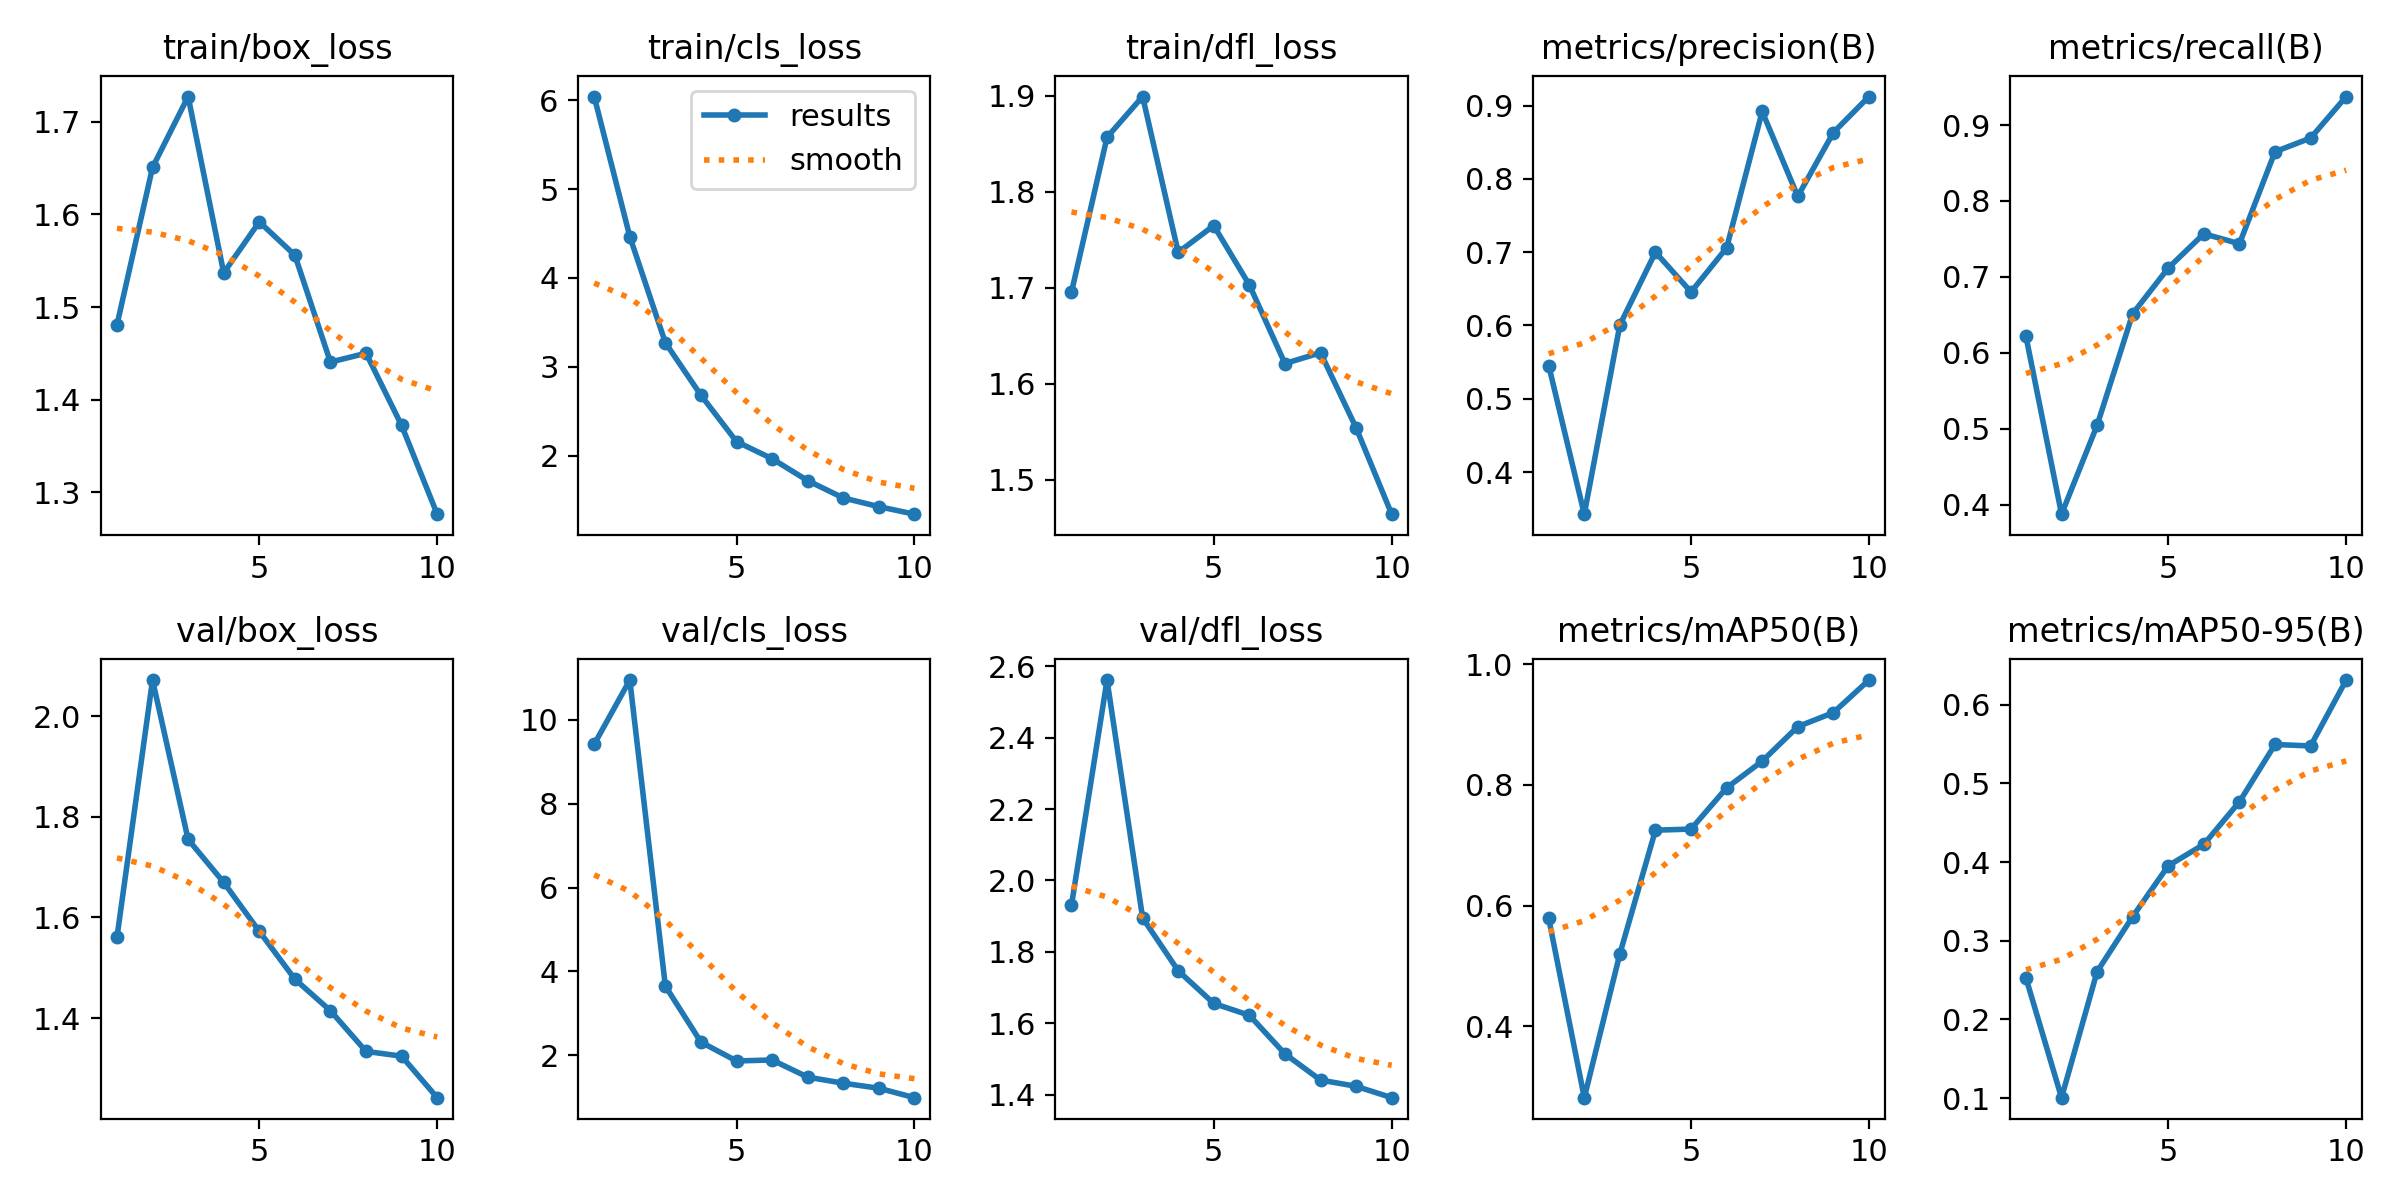

The data file committed next to this chart (first rows):
epoch, train/box_loss, train/cls_loss, train/dfl_loss, metrics/precision(B), metrics/recall(B), metrics/mAP50(B), metrics/mAP50-95(B), val/box_loss, val/cls_loss, val/dfl_loss, lr/pg0, lr/pg1, lr/pg2
1, 1.481, 6.044, 1.695, 0.5453, 0.6216, 0.5789, 0.2528, 1.56, 9.419, 1.93, 0.000662, 0.000662, 0.000662
2, 1.651, 4.467, 1.857, 0.3425, 0.3874, 0.2817, 0.1006, 2.072, 10.95, 2.561, 0.001197, 0.001197, 0.001197
3, 1.727, 3.271, 1.899, 0.6007, 0.5045, 0.52, 0.2609, 1.755, 3.646, 1.895, 0.0016, 0.0016, 0.0016
4, 1.537, 2.679, 1.737, 0.6999, 0.6515, 0.7249, 0.3309, 1.67, 2.31, 1.747, 0.001406, 0.001406, 0.001406
5, 1.592, 2.157, 1.765, 0.6457, 0.7117, 0.7267, 0.3954, 1.572, 1.859, 1.655, 0.001406, 0.001406, 0.001406
6, 1.556, 1.964, 1.703, 0.7059, 0.7568, 0.795, 0.4227, 1.477, 1.883, 1.622, 0.001208, 0.001208, 0.001208
7, 1.44, 1.717, 1.621, 0.8919, 0.7436, 0.8393, 0.4767, 1.415, 1.473, 1.514, 0.00101, 0.00101, 0.00101
8, 1.45, 1.522, 1.632, 0.7761, 0.8649, 0.8964, 0.5496, 1.334, 1.328, 1.44, 0.000812, 0.000812, 0.000812
9, 1.372, 1.424, 1.554, 0.8632, 0.8829, 0.9197, 0.5477, 1.324, 1.208, 1.423, 0.000614, 0.000614, 0.000614
10, 1.276, 1.339, 1.464, 0.9123, 0.9375, 0.9737, 0.6315, 1.242, 0.9831, 1.391, 0.000416, 0.000416, 0.000416
